Photos from the image-classification dataset "imgs_others" in the GitHub repository yujeong0/Auto_painting_program. Its 8 classes are: apple, avocado, carrot, cherry, flower, leaf, shellfish, tomato.

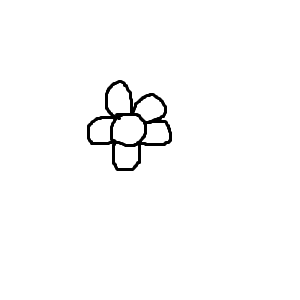
Label: flower

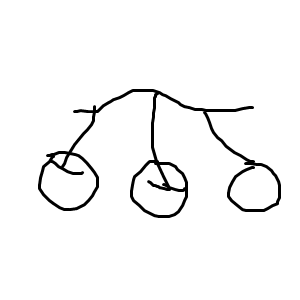
Label: cherry

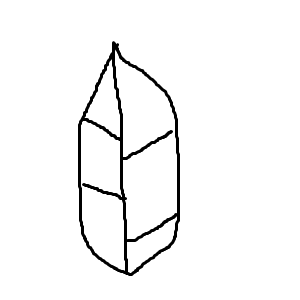
Label: leaf

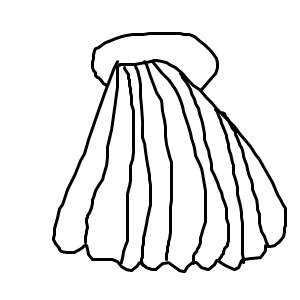
Label: shellfish

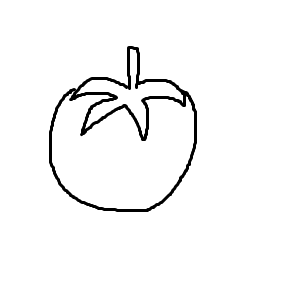
Label: tomato

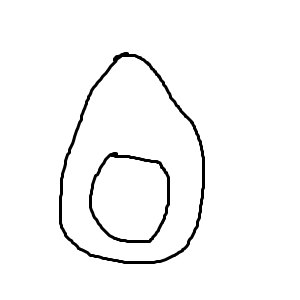
Label: avocado
